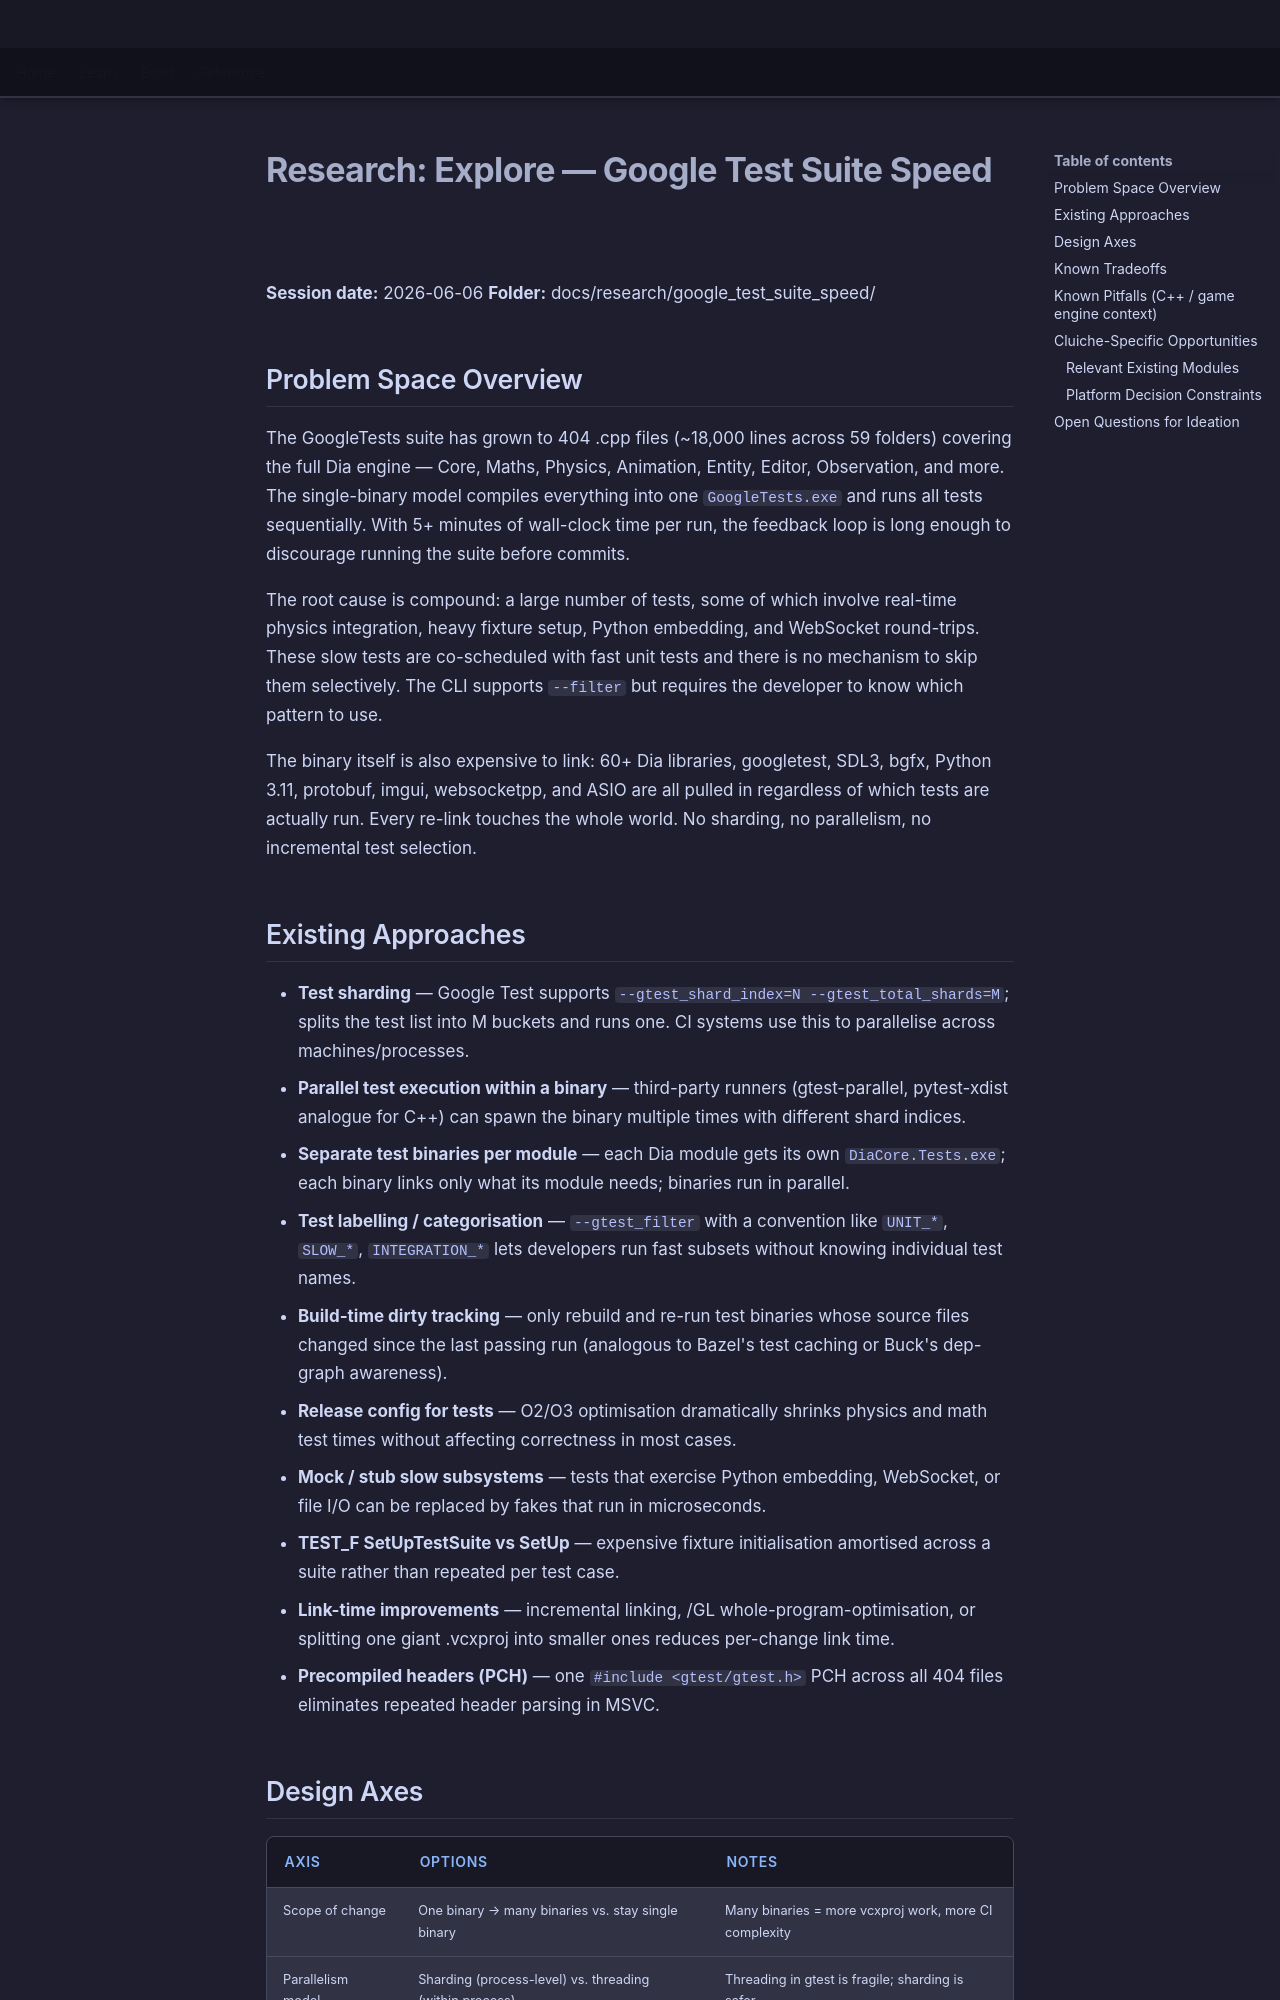

repository: LenihanConor/Cluiche · page: research/google_test_suite_speed/explore/index.html · generator: mkdocs

# Research: Explore — Google Test Suite Speed

**Session date:** 2026-06-06
**Folder:** docs/research/google_test_suite_speed/

## Problem Space Overview

The GoogleTests suite has grown to 404 .cpp files (~18,000 lines across 59 folders) covering the full
Dia engine — Core, Maths, Physics, Animation, Entity, Editor, Observation, and more. The single-binary
model compiles everything into one `GoogleTests.exe` and runs all tests sequentially. With 5+ minutes of
wall-clock time per run, the feedback loop is long enough to discourage running the suite before commits.

The root cause is compound: a large number of tests, some of which involve real-time physics integration,
heavy fixture setup, Python embedding, and WebSocket round-trips. These slow tests are co-scheduled with
fast unit tests and there is no mechanism to skip them selectively. The CLI supports `--filter` but
requires the developer to know which pattern to use.

The binary itself is also expensive to link: 60+ Dia libraries, googletest, SDL3, bgfx, Python 3.11,
protobuf, imgui, websocketpp, and ASIO are all pulled in regardless of which tests are actually run.
Every re-link touches the whole world. No sharding, no parallelism, no incremental test selection.

## Existing Approaches

- **Test sharding** — Google Test supports `--gtest_shard_index=N --gtest_total_shards=M`; splits
  the test list into M buckets and runs one. CI systems use this to parallelise across machines/processes.
- **Parallel test execution within a binary** — third-party runners (gtest-parallel, pytest-xdist
  analogue for C++) can spawn the binary multiple times with different shard indices.
- **Separate test binaries per module** — each Dia module gets its own `DiaCore.Tests.exe`;
  each binary links only what its module needs; binaries run in parallel.
- **Test labelling / categorisation** — `--gtest_filter` with a convention like `UNIT_*`, `SLOW_*`,
  `INTEGRATION_*` lets developers run fast subsets without knowing individual test names.
- **Build-time dirty tracking** — only rebuild and re-run test binaries whose source files changed
  since the last passing run (analogous to Bazel's test caching or Buck's dep-graph awareness).
- **Release config for tests** — O2/O3 optimisation dramatically shrinks physics and math test times
  without affecting correctness in most cases.
- **Mock / stub slow subsystems** — tests that exercise Python embedding, WebSocket, or file I/O can
  be replaced by fakes that run in microseconds.
- **TEST_F SetUpTestSuite vs SetUp** — expensive fixture initialisation amortised across a suite
  rather than repeated per test case.
- **Link-time improvements** — incremental linking, /GL whole-program-optimisation, or splitting
  one giant .vcxproj into smaller ones reduces per-change link time.
- **Precompiled headers (PCH)** — one `#include <gtest/gtest.h>` PCH across all 404 files eliminates
  repeated header parsing in MSVC.
